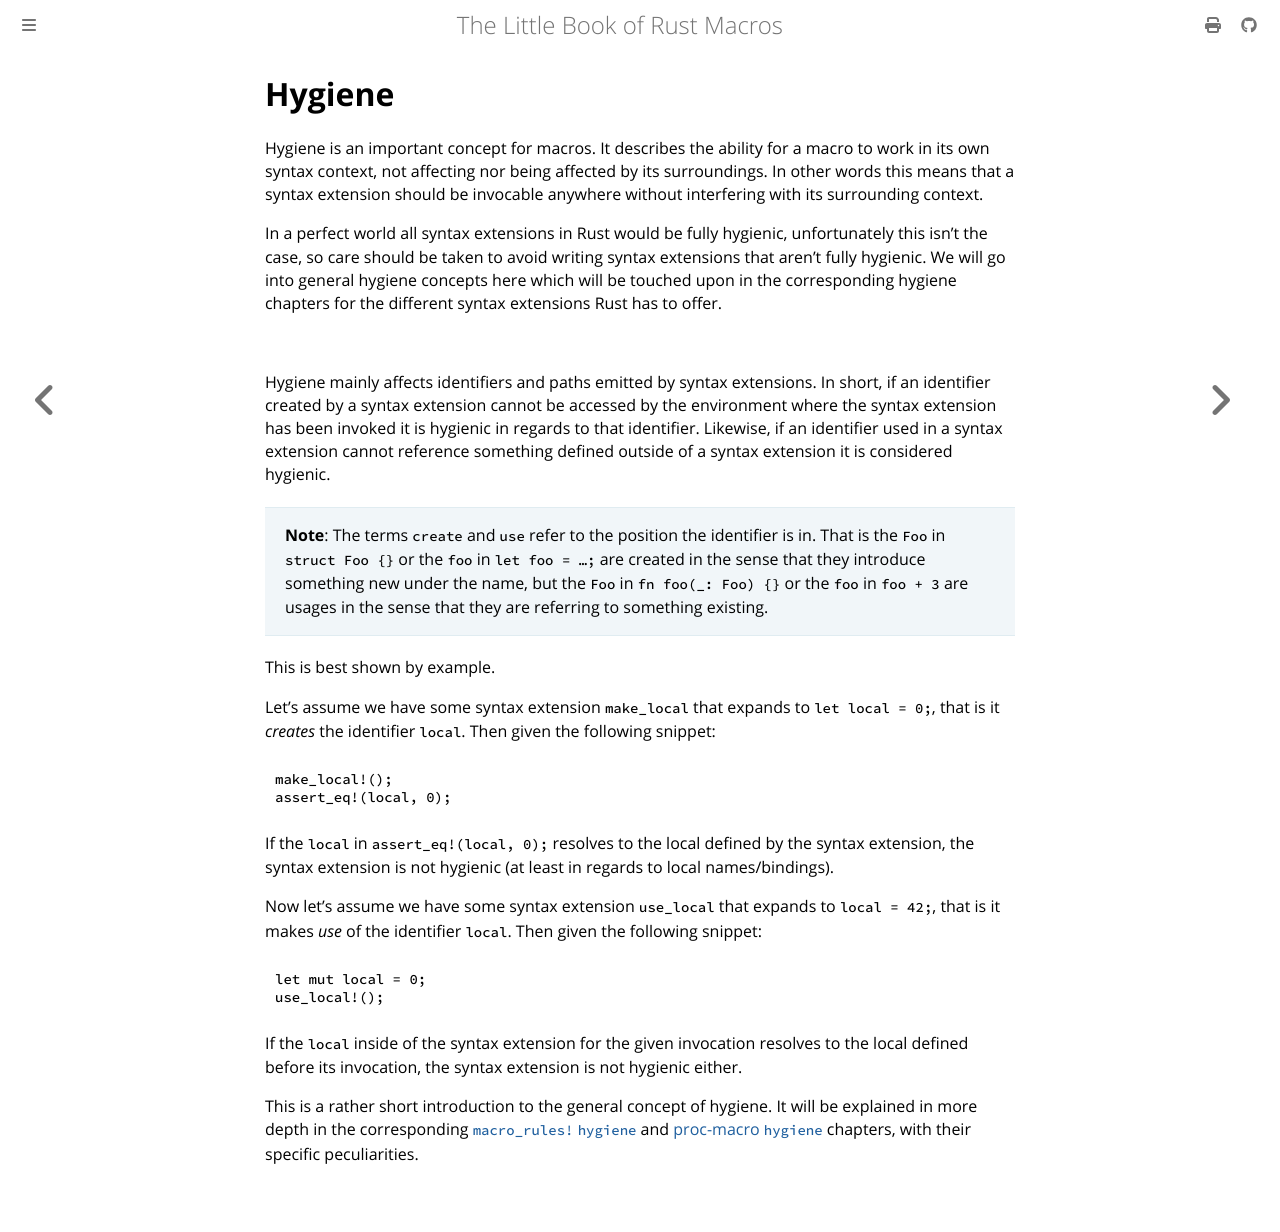

repository: Veykril/tlborm · page: syntax-extensions/hygiene.html · generator: mdbook

# Hygiene

Hygiene is an important concept for macros.
It describes the ability for a macro to work in its own syntax context, not affecting nor being affected by its surroundings.
In other words this means that a syntax extension should be invocable anywhere without interfering with its surrounding context.

In a perfect world all syntax extensions in Rust would be fully hygienic, unfortunately this isn't the case, so care should be taken to avoid writing syntax extensions that aren't fully hygienic.
We will go into general hygiene concepts here which will be touched upon in the corresponding hygiene chapters for the different syntax extensions Rust has to offer.

&nbsp;

Hygiene mainly affects identifiers and paths emitted by syntax extensions.
In short, if an identifier created by a syntax extension cannot be accessed by the environment where the syntax extension has been invoked it is hygienic in regards to that identifier.
Likewise, if an identifier used in a syntax extension cannot reference something defined outside of a syntax extension it is considered hygienic.

> **Note**: The terms `create` and `use` refer to the position the identifier is in.
> That is the `Foo` in `struct Foo {}` or the `foo` in `let foo = …;` are created in the sense that they introduce something new under the name,
> but the `Foo` in `fn foo(_: Foo) {}` or the `foo` in `foo + 3` are usages in the sense that they are referring to something existing.

This is best shown by example.

Let's assume we have some syntax extension `make_local` that expands to `let local = 0;`, that is it *creates* the identifier `local`.
Then given the following snippet:
```rust,ignore
make_local!();
assert_eq!(local, 0);
```

If the `local` in `assert_eq!(local, 0);` resolves to the local defined by the syntax extension, the syntax extension is not hygienic (at least in regards to local names/bindings).

Now let's assume we have some syntax extension `use_local` that expands to `local = 42;`, that is it makes *use* of the identifier `local`.
Then given the following snippet:
```rust,ignore
let mut local = 0;
use_local!();
```

If the `local` inside of the syntax extension for the given invocation resolves to the local defined before its invocation, the syntax extension is not hygienic either.

This is a rather short introduction to the general concept of hygiene.
It will be explained in more depth in the corresponding [`macro_rules!` `hygiene`] and [proc-macro `hygiene`] chapters, with their specific peculiarities.

[`macro_rules!` `hygiene`]: ../decl-macros/minutiae/hygiene.md
[proc-macro `hygiene`]: ../proc-macros/hygiene.md
